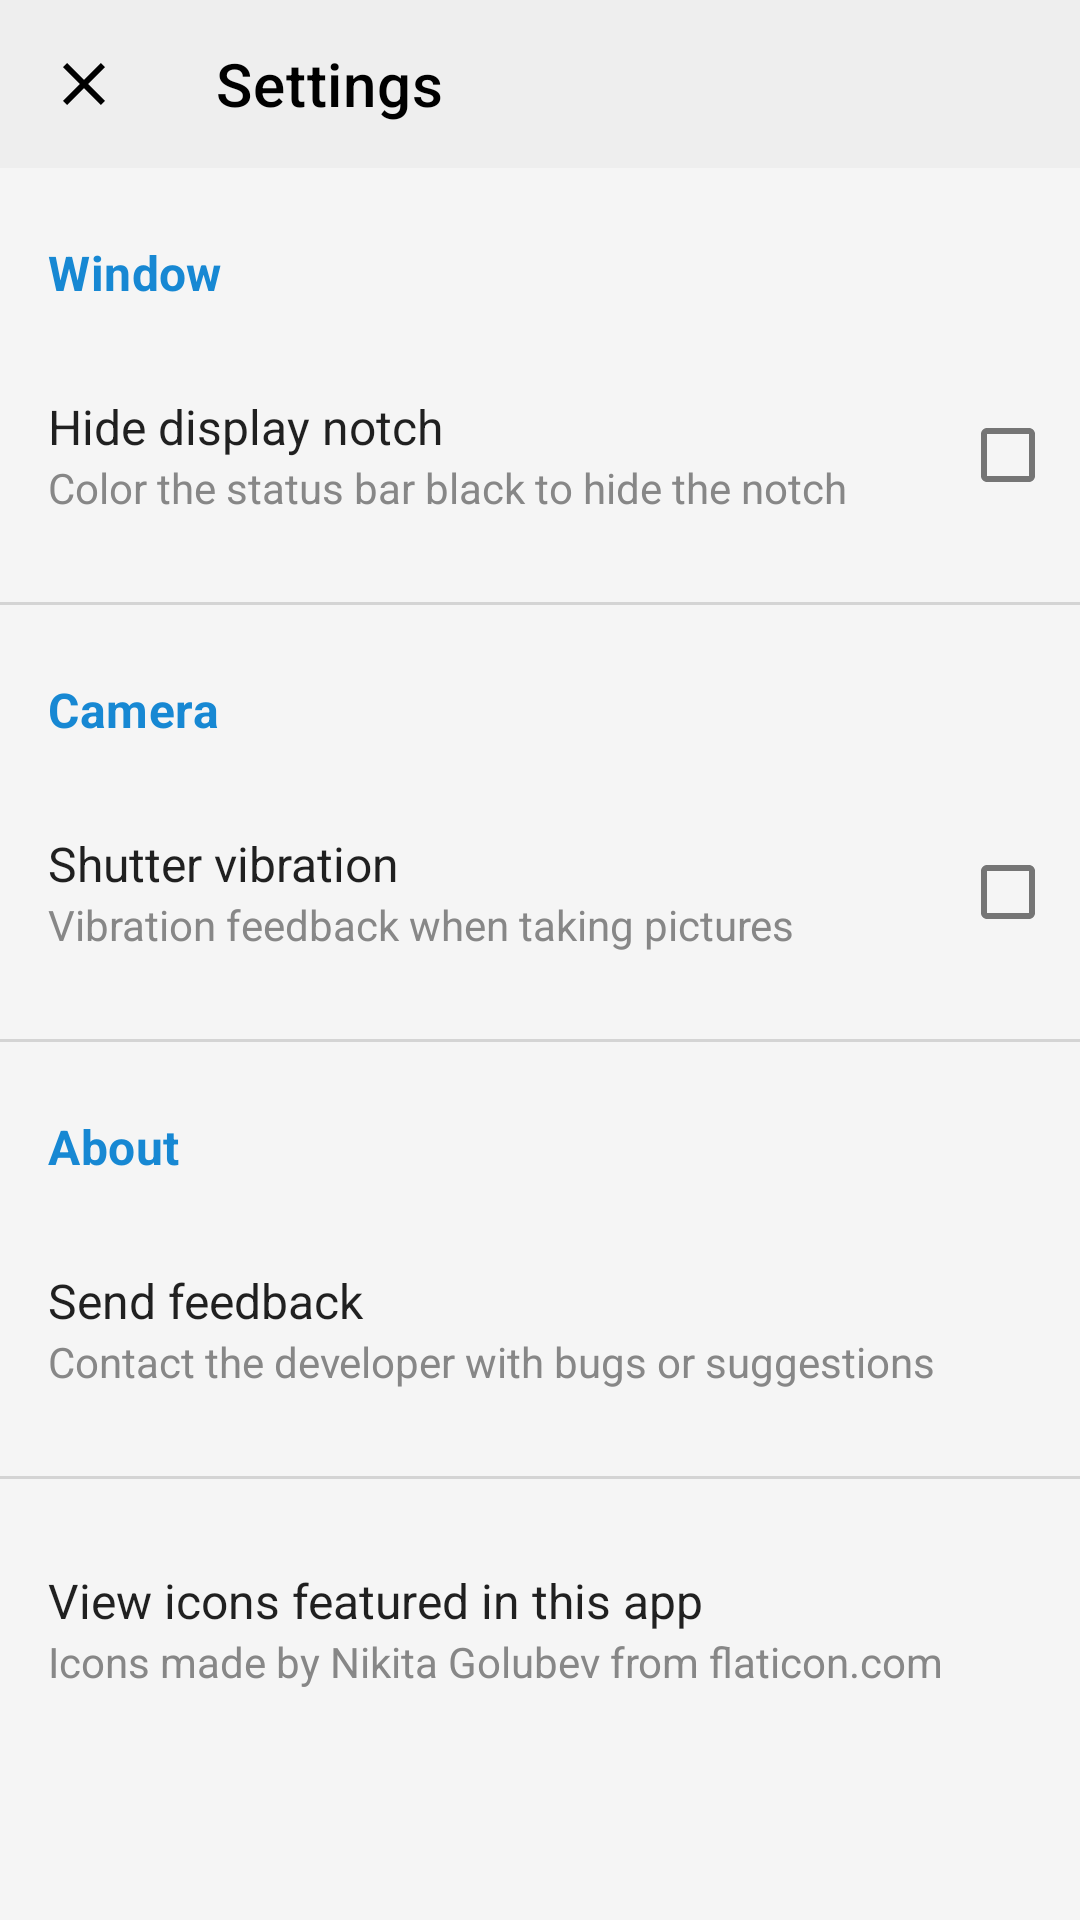

Write the Android layout XML for this screen, with the resource values it uses.
<!-- AndroidManifest.xml: activity theme AppTheme.SettingsActivity -->
<!-- res/layout/activity_settings.xml -->
<?xml version="1.0" encoding="utf-8"?>
<layout xmlns:android="http://schemas.android.com/apk/res/android"
    xmlns:app="http://schemas.android.com/apk/res-auto">

    <androidx.constraintlayout.widget.ConstraintLayout
        android:layout_width="match_parent"
        android:layout_height="match_parent"
        android:background="@color/colorPrimaryLight">

        <androidx.appcompat.widget.Toolbar
            android:id="@+id/toolbar"
            android:layout_width="match_parent"
            android:layout_height="?attr/actionBarSize"
            android:background="?attr/colorPrimary"
            app:layout_constraintEnd_toEndOf="parent"
            app:layout_constraintStart_toStartOf="parent"
            app:layout_constraintTop_toTopOf="parent"
            app:navigationIcon="@drawable/ic_close_dark"
            app:title="@string/settings"
            app:titleTextColor="@color/iconAndTextColor" />

        <TextView
            android:id="@+id/window_section_title"
            android:layout_width="match_parent"
            android:layout_height="wrap_content"
            android:layout_marginStart="16dp"
            android:layout_marginTop="24dp"
            android:text="@string/window_settings_title"
            android:textAppearance="@style/TextAppearance.MaterialComponents.Subtitle1"
            android:textColor="@color/colorAccent"
            android:textStyle="bold"
            app:layout_constraintEnd_toEndOf="parent"
            app:layout_constraintStart_toStartOf="parent"
            app:layout_constraintTop_toBottomOf="@id/toolbar" />

        <androidx.constraintlayout.widget.ConstraintLayout
            android:id="@+id/hide_notch_setting"
            android:layout_width="match_parent"
            android:layout_height="100dp"
            android:background="?attr/selectableItemBackground"
            android:clickable="true"
            android:focusable="true"
            app:layout_constraintEnd_toEndOf="parent"
            app:layout_constraintStart_toStartOf="parent"
            app:layout_constraintTop_toBottomOf="@id/window_section_title">

            <LinearLayout
                android:layout_width="wrap_content"
                android:layout_height="wrap_content"
                android:layout_marginStart="16dp"
                android:orientation="vertical"
                app:layout_constraintBottom_toBottomOf="parent"
                app:layout_constraintStart_toStartOf="parent"
                app:layout_constraintTop_toTopOf="parent">

                <TextView
                    android:layout_width="wrap_content"
                    android:layout_height="wrap_content"
                    android:text="@string/hide_notch_setting_title"
                    android:textAppearance="@style/TextAppearance.AppCompat.Subhead" />

                <TextView
                    android:layout_width="wrap_content"
                    android:layout_height="wrap_content"
                    android:ellipsize="end"
                    android:maxLines="1"
                    android:text="@string/hide_notch_setting_message"
                    android:textAppearance="@style/TextAppearance.AppCompat.Body1"
                    android:textColor="@color/text_color_secondary_view_holder" />

            </LinearLayout>

            <CheckBox
                android:id="@+id/hide_notch_checkbox"
                android:layout_width="wrap_content"
                android:layout_height="wrap_content"
                app:layout_constraintBottom_toBottomOf="parent"
                app:layout_constraintEnd_toEndOf="parent"
                app:layout_constraintTop_toTopOf="parent" />

            <View
                android:layout_width="match_parent"
                android:layout_height="1dp"
                android:background="@color/divider"
                app:layout_constraintBottom_toBottomOf="parent"
                app:layout_constraintEnd_toEndOf="parent"
                app:layout_constraintStart_toStartOf="parent" />

        </androidx.constraintlayout.widget.ConstraintLayout>

        <TextView
            android:id="@+id/camera_section_title"
            android:layout_width="match_parent"
            android:layout_height="wrap_content"
            android:layout_marginStart="16dp"
            android:layout_marginTop="24dp"
            android:text="@string/camera_settings_title"
            android:textAppearance="@style/TextAppearance.MaterialComponents.Subtitle1"
            android:textColor="@color/colorAccent"
            android:textStyle="bold"
            app:layout_constraintEnd_toEndOf="parent"
            app:layout_constraintStart_toStartOf="parent"
            app:layout_constraintTop_toBottomOf="@id/hide_notch_setting" />

        <androidx.constraintlayout.widget.ConstraintLayout
            android:id="@+id/shutter_vibration_setting"
            android:layout_width="match_parent"
            android:layout_height="100dp"
            android:background="?attr/selectableItemBackground"
            android:clickable="true"
            android:focusable="true"
            app:layout_constraintEnd_toEndOf="parent"
            app:layout_constraintStart_toStartOf="parent"
            app:layout_constraintTop_toBottomOf="@id/camera_section_title">

            <LinearLayout
                android:layout_width="wrap_content"
                android:layout_height="wrap_content"
                android:layout_marginStart="16dp"
                android:orientation="vertical"
                app:layout_constraintBottom_toBottomOf="parent"
                app:layout_constraintStart_toStartOf="parent"
                app:layout_constraintTop_toTopOf="parent">

                <TextView
                    android:layout_width="wrap_content"
                    android:layout_height="wrap_content"
                    android:text="@string/shutter_vibration_setting_title"
                    android:textAppearance="@style/TextAppearance.AppCompat.Subhead" />

                <TextView
                    android:layout_width="wrap_content"
                    android:layout_height="wrap_content"
                    android:ellipsize="end"
                    android:maxLines="1"
                    android:text="@string/shutter_vibration_setting_message"
                    android:textAppearance="@style/TextAppearance.AppCompat.Body1"
                    android:textColor="@color/text_color_secondary_view_holder" />

            </LinearLayout>

            <CheckBox
                android:id="@+id/shutter_vibration_checkbox"
                android:layout_width="wrap_content"
                android:layout_height="wrap_content"
                app:layout_constraintBottom_toBottomOf="parent"
                app:layout_constraintEnd_toEndOf="parent"
                app:layout_constraintTop_toTopOf="parent" />

            <View
                android:layout_width="match_parent"
                android:layout_height="1dp"
                android:background="@color/divider"
                app:layout_constraintBottom_toBottomOf="parent"
                app:layout_constraintEnd_toEndOf="parent"
                app:layout_constraintStart_toStartOf="parent" />

        </androidx.constraintlayout.widget.ConstraintLayout>

        <TextView
            android:id="@+id/about_section_title"
            android:layout_width="match_parent"
            android:layout_height="wrap_content"
            android:layout_marginStart="16dp"
            android:layout_marginTop="24dp"
            android:text="@string/about_settings_title"
            android:textAppearance="@style/TextAppearance.MaterialComponents.Subtitle1"
            android:textColor="@color/colorAccent"
            android:textStyle="bold"
            app:layout_constraintEnd_toEndOf="parent"
            app:layout_constraintStart_toStartOf="parent"
            app:layout_constraintTop_toBottomOf="@id/shutter_vibration_setting" />

        <androidx.constraintlayout.widget.ConstraintLayout
            android:id="@+id/feedback_setting"
            android:layout_width="match_parent"
            android:layout_height="100dp"
            android:background="?attr/selectableItemBackground"
            android:clickable="true"
            android:focusable="true"
            app:layout_constraintEnd_toEndOf="parent"
            app:layout_constraintStart_toStartOf="parent"
            app:layout_constraintTop_toBottomOf="@id/about_section_title">

            <LinearLayout
                android:layout_width="wrap_content"
                android:layout_height="wrap_content"
                android:layout_marginStart="16dp"
                android:orientation="vertical"
                app:layout_constraintBottom_toBottomOf="parent"
                app:layout_constraintStart_toStartOf="parent"
                app:layout_constraintTop_toTopOf="parent">

                <TextView
                    android:layout_width="wrap_content"
                    android:layout_height="wrap_content"
                    android:text="@string/feedback_setting_title"
                    android:textAppearance="@style/TextAppearance.AppCompat.Subhead" />

                <TextView
                    android:layout_width="wrap_content"
                    android:layout_height="wrap_content"
                    android:ellipsize="end"
                    android:maxLines="1"
                    android:text="@string/feedback_setting_message"
                    android:textAppearance="@style/TextAppearance.AppCompat.Body1"
                    android:textColor="@color/text_color_secondary_view_holder" />

            </LinearLayout>

            <View
                android:layout_width="match_parent"
                android:layout_height="1dp"
                android:background="@color/divider"
                app:layout_constraintBottom_toBottomOf="parent"
                app:layout_constraintEnd_toEndOf="parent"
                app:layout_constraintStart_toStartOf="parent" />

        </androidx.constraintlayout.widget.ConstraintLayout>


        <androidx.constraintlayout.widget.ConstraintLayout
            android:id="@+id/icons_attribution"
            android:layout_width="match_parent"
            android:layout_height="100dp"
            android:background="?attr/selectableItemBackground"
            android:clickable="true"
            android:focusable="true"
            app:layout_constraintEnd_toEndOf="parent"
            app:layout_constraintStart_toStartOf="parent"
            app:layout_constraintTop_toBottomOf="@id/feedback_setting">

            <LinearLayout
                android:layout_width="wrap_content"
                android:layout_height="wrap_content"
                android:layout_marginStart="16dp"
                android:orientation="vertical"
                app:layout_constraintBottom_toBottomOf="parent"
                app:layout_constraintStart_toStartOf="parent"
                app:layout_constraintTop_toTopOf="parent">

                <TextView
                    android:layout_width="wrap_content"
                    android:layout_height="wrap_content"
                    android:text="@string/icons_attribution_title"
                    android:textAppearance="@style/TextAppearance.AppCompat.Subhead" />

                <TextView
                    android:layout_width="wrap_content"
                    android:layout_height="wrap_content"
                    android:ellipsize="end"
                    android:maxLines="1"
                    android:text="@string/icons_attribution_message"
                    android:textAppearance="@style/TextAppearance.AppCompat.Body1"
                    android:textColor="@color/text_color_secondary_view_holder" />

            </LinearLayout>

        </androidx.constraintlayout.widget.ConstraintLayout>

    </androidx.constraintlayout.widget.ConstraintLayout>

</layout>
<!-- resources referenced by this layout -->
<resources>
  <color name="colorAccent">#1788D3</color>
  <color name="colorPrimaryLight">#F5F5F5</color>
  <color name="divider">#D4D4D4</color>
  <color name="iconAndTextColor">#000000</color>
  <color name="text_color_secondary_view_holder">#878787</color>
  <!-- drawable ic_close_dark (drawable) -->
  <vector android:height="24dp" android:tint="@color/iconAndTextColor"
      android:viewportHeight="24.0" android:viewportWidth="24.0"
      android:width="24dp" xmlns:android="http://schemas.android.com/apk/res/android">
      <path android:fillColor="#FF000000" android:pathData="M19,6.41L17.59,5 12,10.59 6.41,5 5,6.41 10.59,12 5,17.59 6.41,19 12,13.41 17.59,19 19,17.59 13.41,12z"/>
  </vector>
  <string name="about_settings_title">About</string>
  <string name="camera_settings_title">Camera</string>
  <string name="feedback_setting_message">Contact the developer with bugs or suggestions</string>
  <string name="feedback_setting_title">Send feedback</string>
  <string name="hide_notch_setting_message">Color the status bar black to hide the notch</string>
  <string name="hide_notch_setting_title">Hide display notch</string>
  <string name="icons_attribution_message">Icons made by Nikita Golubev from flaticon.com</string>
  <string name="icons_attribution_title">View icons featured in this app</string>
  <string name="settings">Settings</string>
  <string name="shutter_vibration_setting_message">Vibration feedback when taking pictures</string>
  <string name="shutter_vibration_setting_title">Shutter vibration</string>
  <string name="window_settings_title">Window</string>
  <style name="AppTheme.SettingsActivity">
          <item name="windowActionBar">false</item>
          <item name="windowNoTitle">true</item>
          <item name="android:statusBarColor">@color/colorPrimary</item>
          <item name="android:windowLightStatusBar">true</item>
      </style>
  <color name="colorPrimary">#EEEEEE</color>
</resources>
